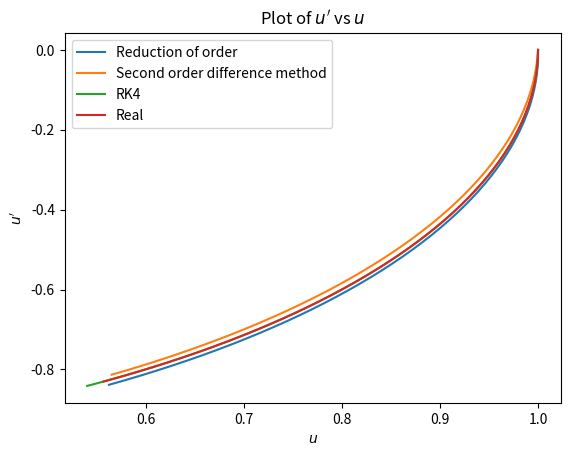

This figure's Python source:
import numpy as np
import matplotlib.pyplot as plt

nstep = 50
xfinal = 1.0
xini = 0.0

#降阶法
y1 = np.zeros(50)
dy1 = np.zeros(50)
y1[0] = 1.0
dy1[0] = 0.0
xstep = (xfinal - xini) / nstep

file_name_out = 'plot1.1.dat'

with open(file_name_out, 'w') as file_out:
    for i in range(1, nstep):
        dy1[i] = dy1[i - 1] + xstep * (-y1[i - 1])
        y1[i] = y1[i - 1] + xstep * dy1[i - 1]

        output_line = f"{(i - 1) * xstep:.7e} {y1[i]:.7e} {dy1[i]:.7e}{np.cos((i - 1) * xstep):.7e} \n"
        file_out.write(output_line)

#二阶差分法
y2 = np.zeros(50)
dy2 = np.zeros(50)
xstep = (xfinal - xini) / nstep
y2[0] = 1.0
y2[1] = y2[0] + 0.0 * xstep
dy2[0] = 0

file_name_out = 'plot1.2.dat'

with open(file_name_out, 'w') as file_out:
    for i in range(1,nstep-1):
        y2[i + 1] = ( 2.0 - xstep**2 ) * y2[i] -  y2[i-1]

        dy2[i + 1] = (y2[i+1] - y2[i-1])/2/xstep

        output_line = f"{(i - 1) * xstep:.7e} {y2[i]:.7e} {dy2[i]:.7e}{np.cos((i - 1) * xstep):.7e} \n"
        file_out.write(output_line)

#RK4方法
def fa(m, n1, n0):
    return n1

def fb(m, n1, n0):
    return -n0

out = "plot1.3.dat"
data = []
u = []
du = []

y11 = 1.0
y21 = 0.0
xstep = (xfinal - xini) / nstep

r = xini
a = y11
b = y21

for i in range(nstep + 1):
    data.append([r, a, b])
    u.append(a)
    du.append(b)
    k1 = fa(r, b, a)
    l1 = fb(r, b, a)
    k2 = fa(r + xstep / 2., b + xstep * l1 / 2., a + xstep * k1 / 2.)
    l2 = fb(r + xstep / 2., b + xstep * l1 / 2., a + xstep * k1 / 2.)
    k3 = fa(r + xstep / 2., b + xstep * l2 / 2., a + xstep * k2 / 2.)
    l3 = fb(r + xstep / 2., b + xstep * l2 / 2., a + xstep * k2 / 2.)
    k4 = fa(r + xstep, b + xstep * l3, a + xstep * k3)
    l4 = fb(r + xstep, b + xstep * l3, a + xstep * k3)

    k = xstep * (k1 + 2 * k2 + 2 * k3 + k4) / 6.0
    l = xstep * (l1 + 2 * l2 + 2 * l3 + l4) / 6.0

    r = r + xstep
    a = a + k
    b = b + l

data = np.array(data)
    
np.savetxt(out, data, fmt='%15.7f')
    
plt.plot(y1, dy1, label="Reduction of order")
plt.plot(y2, dy2, label="Second order difference method")
plt.plot(u, du, label="RK4")
xr = []
yr = []#真实值
for i in range(50):
    xr.append(np.cos(i/50))
    yr.append(-np.sin(i/50))

plt.plot(xr, yr, label="Real")
plt.legend()
plt.xlabel('$u$')
plt.ylabel('$u^\prime$')
plt.title('Plot of $u^\prime$ vs $u$')
plt.show()
